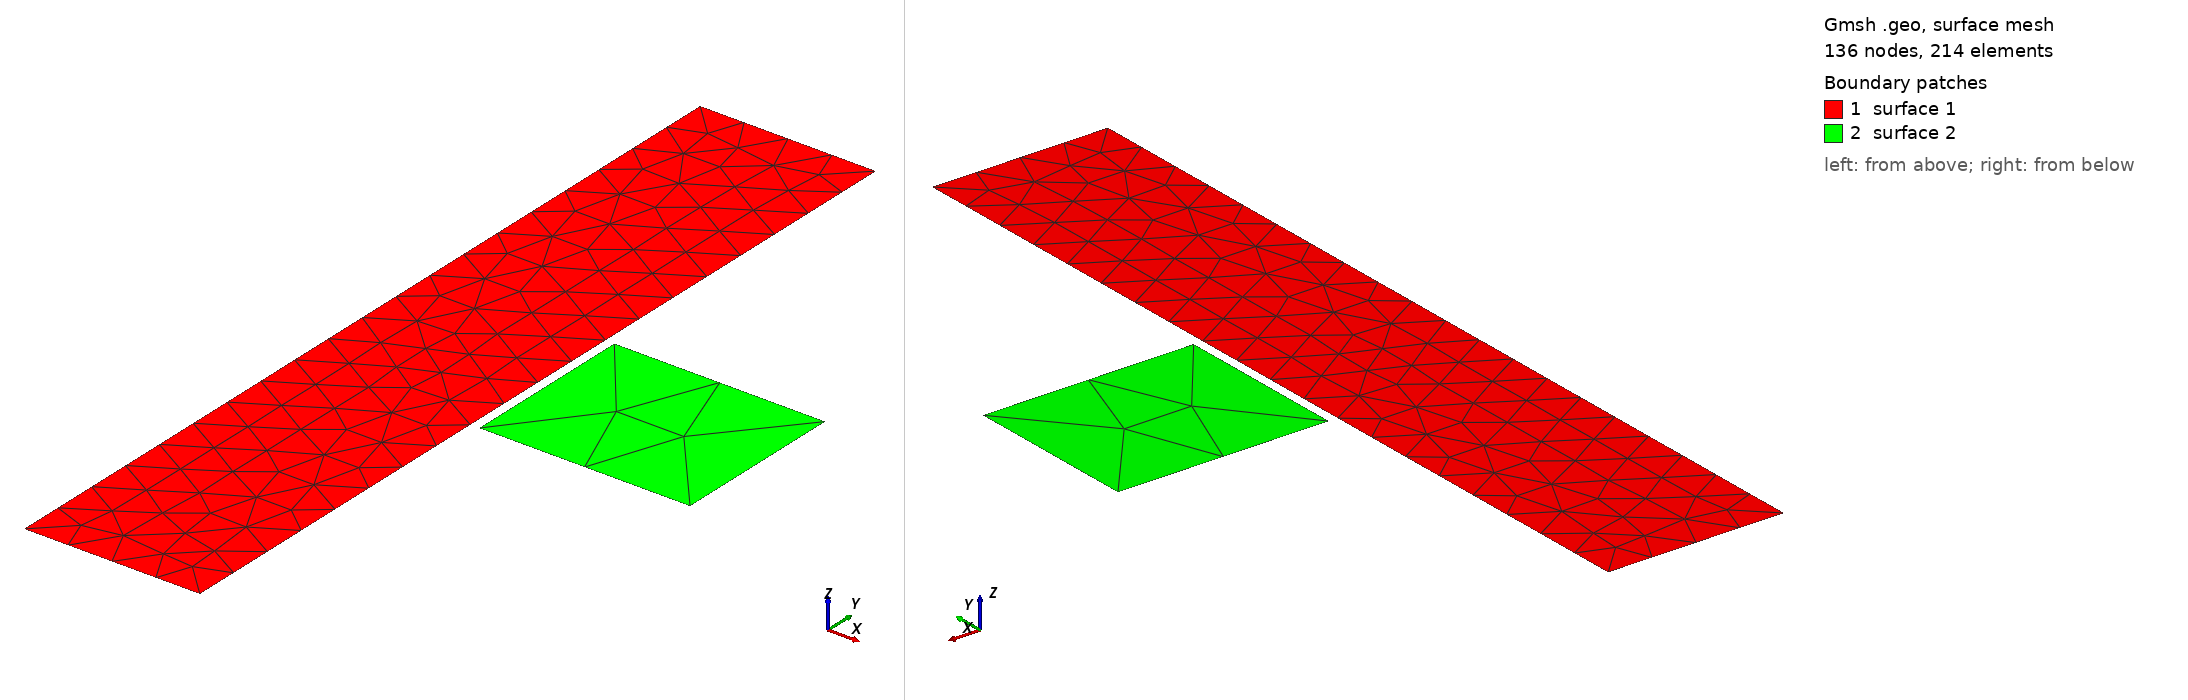

Gmsh geometry script, surface-meshed: 136 nodes, 214 surface elements. Boundary patches (legend numbers): 1 surface 1, 2 surface 2. Left view from above one corner, right view from below the opposite corner. The script declares no physical surfaces, so the legend lists its geometric surfaces. The drawing asked Gmsh for element sizes between 1% and 20% of the model's largest extent; the script's own settings can give other sizes.

=== squares.geo (drawn) ===
// Element size
h = 0.05;
h1 = 0.2;  

// Dimension of square
L = 1;

// ------------------------------------------
// Geometry
// ------------------------------------------

// Points
Point(1) = {0.8*L, 0, 0, h};
Point(2) = {L, 0, 0, h};
Point(3) = {L, L, 0, h};
Point(4) = {0.8*L, L, 0, h};

Point(5) = {1.01*L, 2*L/5, 0, h1};
Point(6) = {1.25*L, 2*L/5, 0, h1};
Point(7) = {1.25*L, 3*L/5, 0, h1};
Point(8) = {1.01*L, 3*L/5, 0, h1};

// Lines
Line(1) = {4, 1};
Line(2) = {1, 2};
Line(3) = {2, 3};
Line(4) = {3, 4};

Line(5) = {8, 5};
Line(6) = {5, 6};
Line(7) = {6, 7};
Line(8) = {7, 8};

// Geometric and Physical Surface
Line Loop(1) = {1, 2, 3, 4};
Line Loop(2) = {5, 6, 7, 8};
Plane Surface(1) = {1};
Plane Surface(2) = {2};
